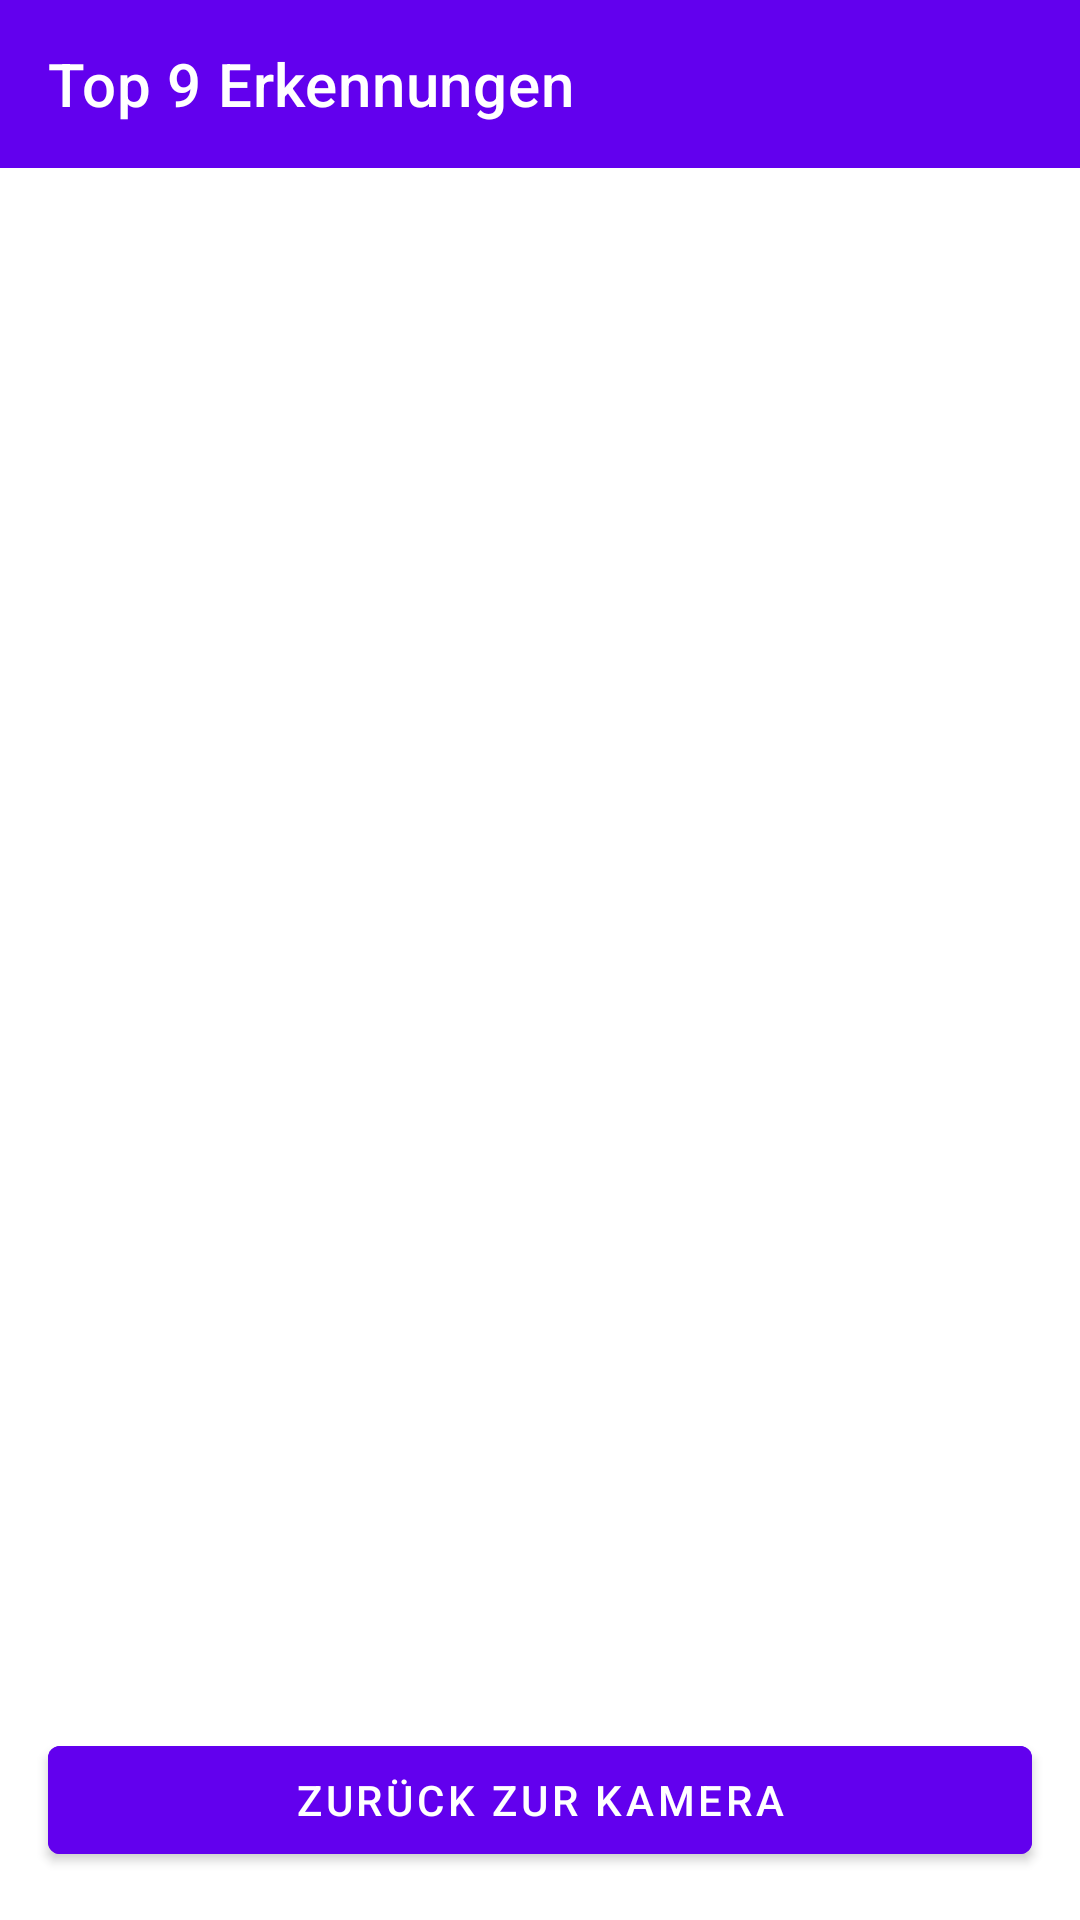

Layout XML and referenced resources for this Android screen:
<!-- AndroidManifest.xml: activity theme Theme.ButterflyDetector -->
<!-- res/layout/activity_gallery.xml -->
<?xml version="1.0" encoding="utf-8"?>
<androidx.constraintlayout.widget.ConstraintLayout xmlns:android="http://schemas.android.com/apk/res/android"
    xmlns:app="http://schemas.android.com/apk/res-auto"
    xmlns:tools="http://schemas.android.com/tools"
    android:layout_width="match_parent"
    android:layout_height="match_parent"
    tools:context=".GalleryActivity">

    <androidx.appcompat.widget.Toolbar
        android:id="@+id/toolbar"
        android:layout_width="0dp"
        android:layout_height="?attr/actionBarSize"
        android:background="?attr/colorPrimary"
        app:layout_constraintEnd_toEndOf="parent"
        app:layout_constraintStart_toStartOf="parent"
        app:layout_constraintTop_toTopOf="parent"
        app:title="@string/gallery_title"
        app:titleTextColor="@color/white" />

    <androidx.recyclerview.widget.RecyclerView
        android:id="@+id/photoRecyclerView"
        android:layout_width="0dp"
        android:layout_height="0dp"
        android:layout_margin="8dp"
        android:clipToPadding="false"
        android:padding="4dp"
        app:layout_constraintBottom_toTopOf="@+id/backButton"
        app:layout_constraintEnd_toEndOf="parent"
        app:layout_constraintStart_toStartOf="parent"
        app:layout_constraintTop_toBottomOf="@+id/toolbar"
        tools:listitem="@layout/item_photo" />

    <com.google.android.material.button.MaterialButton
        android:id="@+id/backButton"
        android:layout_width="0dp"
        android:layout_height="wrap_content"
        android:layout_margin="16dp"
        android:backgroundTint="@color/purple_500"
        android:text="@string/back_to_camera"
        android:textColor="@color/white"
        app:layout_constraintBottom_toBottomOf="parent"
        app:layout_constraintEnd_toEndOf="parent"
        app:layout_constraintStart_toStartOf="parent" />

</androidx.constraintlayout.widget.ConstraintLayout>
<!-- res/layout/item_photo.xml (included above) -->
<?xml version="1.0" encoding="utf-8"?>
<androidx.constraintlayout.widget.ConstraintLayout xmlns:android="http://schemas.android.com/apk/res/android"
    xmlns:app="http://schemas.android.com/apk/res-auto"
    android:layout_width="match_parent"
    android:layout_height="120dp"
    android:layout_margin="2dp">

    <ImageView
        android:id="@+id/photo_image"
        android:layout_width="match_parent"
        android:layout_height="match_parent"
        android:scaleType="centerCrop"
        android:background="@android:color/darker_gray"
        app:layout_constraintBottom_toBottomOf="parent"
        app:layout_constraintEnd_toEndOf="parent"
        app:layout_constraintStart_toStartOf="parent"
        app:layout_constraintTop_toTopOf="parent" />

    
    <CheckBox
        android:id="@+id/photo_checkbox"
        android:layout_width="wrap_content"
        android:layout_height="wrap_content"
        android:layout_margin="4dp"
        android:background="@android:color/white"
        android:alpha="0.9"
        app:layout_constraintEnd_toEndOf="parent"
        app:layout_constraintTop_toTopOf="parent" />

    
    <View
        android:id="@+id/selection_overlay"
        android:layout_width="match_parent"
        android:layout_height="match_parent"
        android:background="#4400FF00"
        android:visibility="gone"
        app:layout_constraintBottom_toBottomOf="parent"
        app:layout_constraintEnd_toEndOf="parent"
        app:layout_constraintStart_toStartOf="parent"
        app:layout_constraintTop_toTopOf="parent" />

</androidx.constraintlayout.widget.ConstraintLayout>
<!-- resources referenced by this layout -->
<resources>
  <color name="purple_500">#FF6200EE</color>
  <color name="white">#FFFFFFFF</color>
  <string name="back_to_camera">Zurück zur Kamera</string>
  <string name="gallery_title">Top 9 Erkennungen</string>
  <style name="Theme.ButterflyDetector" parent="Theme.MaterialComponents.DayNight.DarkActionBar">
          
          <item name="colorPrimary">@color/purple_500</item>
          <item name="colorPrimaryVariant">@color/purple_700</item>
          <item name="colorOnPrimary">@color/white</item>
          
          <item name="colorSecondary">@color/teal_200</item>
          <item name="colorSecondaryVariant">@color/teal_700</item>
          <item name="colorOnSecondary">@color/black</item>
          
          <item name="android:statusBarColor">?attr/colorPrimaryVariant</item>
          
      </style>
  <color name="purple_700">#FF3700B3</color>
  <color name="teal_200">#FF03DAC5</color>
  <color name="teal_700">#FF018786</color>
  <color name="black">#FF000000</color>
</resources>
